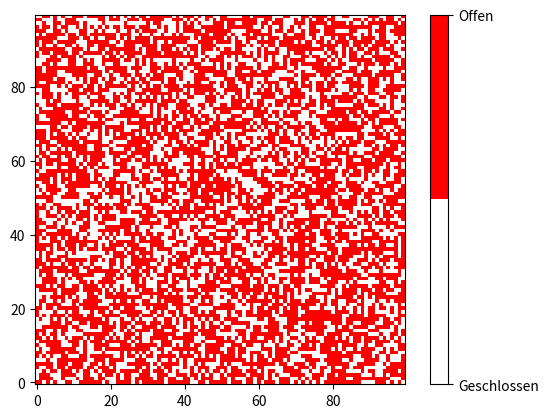

The matplotlib source for this figure:
import random as rd
import matplotlib.pyplot as plt
from matplotlib.colors import ListedColormap
import numpy as np
import sys

sys.setrecursionlimit(1000000)

class Vertex:
    state = None
    pos = (None, None)
    neighbours = (None, None, None, None)

    def __init__(self, state, pos):
        self.state = state
        self.pos = pos

    def set_neighbours(self, n):
        self.neighbours = n

    def ret_neighbours(self):
        return self.neighbours

    def ω(self):
        return self.state


class Grid:
    grid = None
    probablities = [None, None]
    xmax = 0
    ymax = 0

    def __init__(self, xmax, ymax, p):
        grid = np.empty([ymax, xmax], dtype=object)
        probabilities = [p, 1-p]
        self.xmax = xmax
        self.ymax = ymax

        for y in range(ymax):
            for x in range(xmax):
                grid[y][x] = Vertex(rd.choices([1,0], probabilities)[0], (x+1, y+1))

        for y in range(ymax):
            for x in range(xmax):
                vertex = grid[y][x]
                neighbours = []

                if x < xmax - 1:
                    neighbours.append(grid[y][x+1])

                if y < ymax - 1:
                    neighbours.append(grid[y+1][x])

                if y > 0:
                    neighbours.append(grid[y-1][x])
                

                if x > 0:
                    neighbours.append(grid[y][x-1])

                

                vertex.set_neighbours(neighbours)

        self.grid = grid
        self.probablities = probabilities

    def search(self):
        grid = self.grid
        xmax = self.xmax
        ymax = self.ymax

        S = np.empty([ymax],dtype=object)
        Z = np.empty([ymax],dtype=object)

        for y in range(ymax):
            S[y] = grid[y][0]
            Z[y] = grid[y][xmax-1]

        Clusters = []
        visited = set()

        def dfs(vertex, cluster):
            visited.add(vertex)
            
            neighbours = vertex.ret_neighbours()

            for n in neighbours:
                if n not in visited and n.ω() == 1:
                    dfs(n, cluster)

            cluster.append(vertex)

            for c in cluster:
                for z in Z:
                    if c == z:
                        return True

        for vertex in grid[0]:
            if vertex not in visited:
                cluster = []
                dfs(vertex, cluster)
                Clusters.append(cluster)

        # print(Clusters)

    def plot(self):
        grid = self.grid
        ymax = self.ymax
        xmax = self.xmax

        bin_grid = np.empty([ymax, xmax])

        for y in range(ymax):
            for x in range(xmax):
                bin_grid[y][x] = grid[y][x].ω()

        binary_cmap = ListedColormap(["white", "red"])
        plt.imshow(bin_grid, cmap = binary_cmap, origin = "lower")

        cbar = plt.colorbar(ticks=[0, 1])
        cbar.ax.set_yticklabels(["Geschlossen", "Offen"])

        plt.show()

g = Grid(100,100,0.6)

g.plot()

g.search()